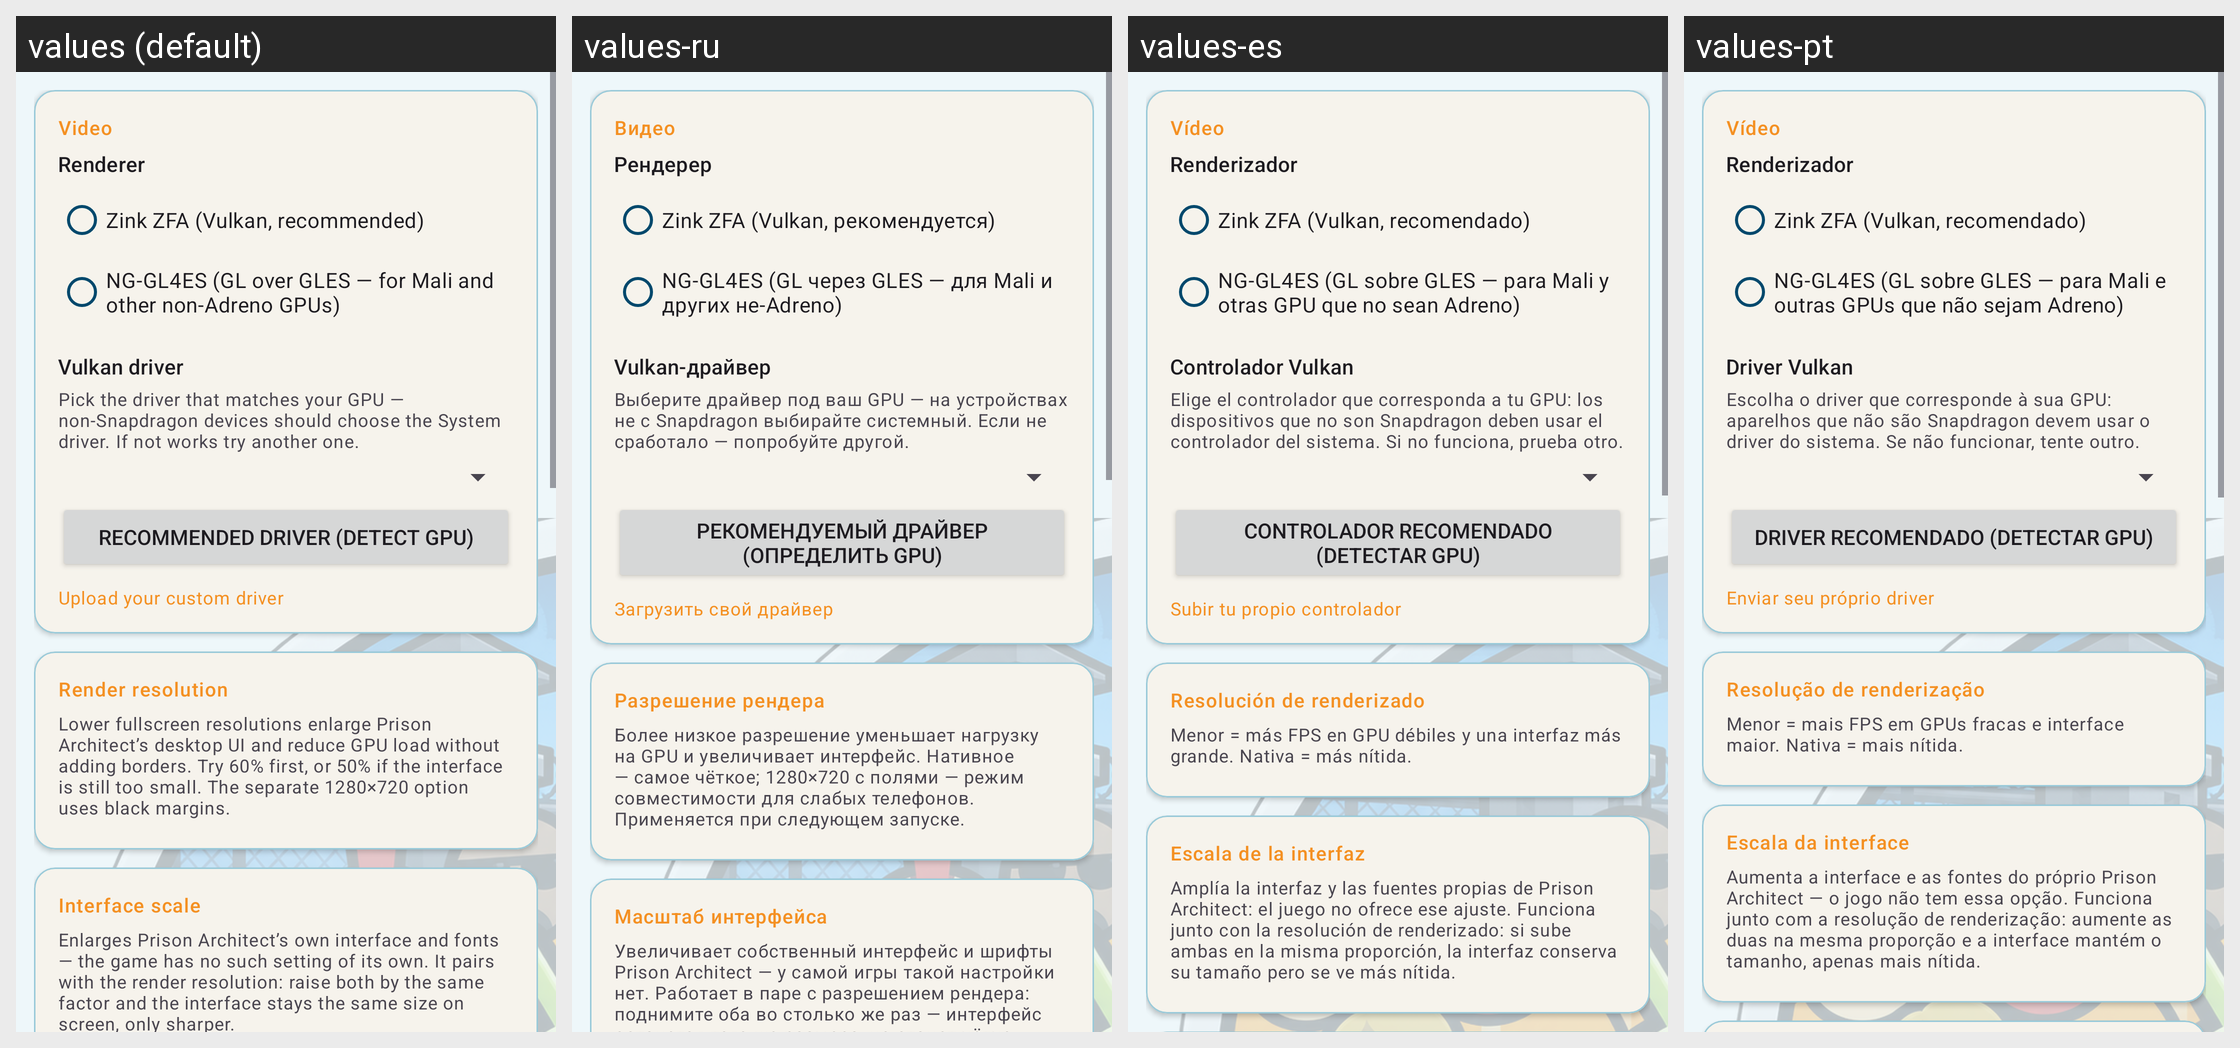

Locale-by-locale string values for the Android screen shown in this grid:
Android screen res/layout/fragment_settings.xml rendered under 4 locales, left to right: values (default), values-ru, values-es, values-pt. Device: Nexus 5 (rendered at 1080×1920; each locale shown at half size, 540×960, under a caption strip naming it); theme AppTheme.
Strings drawn on this screen, with the default value and each locale's value (text and hints the layout hard-codes, and strings that could not be matched under every locale, appear in the picture but are not listed):

card_video
  values: Video
  values-ru: Видео
  values-es: Vídeo
  values-pt: Vídeo

renderer
  values: Renderer
  values-ru: Рендерер
  values-es: Renderizador
  values-pt: Renderizador

zink_zfa_label
  values: Zink ZFA (Vulkan, recommended)
  values-ru: Zink ZFA (Vulkan, рекомендуется)
  values-es: Zink ZFA (Vulkan, recomendado)
  values-pt: Zink ZFA (Vulkan, recomendado)

ng_gl4es_label
  values: NG-GL4ES (GL over GLES — for Mali and other non-Adreno GPUs)
  values-ru: NG-GL4ES (GL через GLES — для Mali и других не-Adreno)
  values-es: NG-GL4ES (GL sobre GLES — para Mali y otras GPU que no sean Adreno)
  values-pt: NG-GL4ES (GL sobre GLES — para Mali e outras GPUs que não sejam Adreno)

vulkan_driver
  values: Vulkan driver
  values-ru: Vulkan-драйвер
  values-es: Controlador Vulkan
  values-pt: Driver Vulkan

vulkan_driver_hint
  values: Pick the driver that matches your GPU — non-Snapdragon devices should choose the System driver. If not works try another one.
  values-ru: Выберите драйвер под ваш GPU — на устройствах не с Snapdragon выбирайте системный. Если не сработало — попробуйте другой.
  values-es: Elige el controlador que corresponda a tu GPU: los dispositivos que no son Snapdragon deben usar el controlador del sistema. Si no funciona, prueba otro.
  values-pt: Escolha o driver que corresponde à sua GPU: aparelhos que não são Snapdragon devem usar o driver do sistema. Se não funcionar, tente outro.

driver_recommend
  values: Recommended driver (detect GPU)
  values-ru: Рекомендуемый драйвер (определить GPU)
  values-es: Controlador recomendado (detectar GPU)
  values-pt: Driver recomendado (detectar GPU)

upload_custom_driver
  values: Upload your custom driver
  values-ru: Загрузить свой драйвер
  values-es: Subir tu propio controlador
  values-pt: Enviar seu próprio driver

render_res_label
  values: Render resolution
  values-ru: Разрешение рендера
  values-es: Resolución de renderizado
  values-pt: Resolução de renderização

render_res_hint
  values: Lower fullscreen resolutions enlarge Prison Architect’s desktop UI and reduce GPU load without adding borders. Try 60% first, or 50% if the interface is still too small. The separate 1280×720 option uses black margins.
  values-ru: Более низкое разрешение уменьшает нагрузку на GPU и увеличивает интерфейс. Нативное — самое чёткое; 1280×720 с полями — режим совместимости для слабых телефонов. Применяется при следующем запуске.
  values-es: Menor = más FPS en GPU débiles y una interfaz más grande. Nativa = más nítida.
  values-pt: Menor = mais FPS em GPUs fracas e interface maior. Nativa = mais nítida.

uiscale_label
  values: Interface scale
  values-ru: Масштаб интерфейса
  values-es: Escala de la interfaz
  values-pt: Escala da interface

uiscale_hint
  values: Enlarges Prison Architect’s own interface and fonts — the game has no such setting of its own. It pairs with the render resolution: raise both by the same factor and the interface stays the same size on screen, only sharper.
  values-ru: Увеличивает собственный интерфейс и шрифты Prison Architect — у самой игры такой настройки нет. Работает в паре с разрешением рендера: поднимите оба во столько же раз — интерфейс останется того же размера, но станет чётче.
  values-es: Amplía la interfaz y las fuentes propias de Prison Architect: el juego no ofrece ese ajuste. Funciona junto con la resolución de renderizado: si sube ambas en la misma proporción, la interfaz conserva su tamaño pero se ve más nítida.
  values-pt: Aumenta a interface e as fontes do próprio Prison Architect — o jogo não tem essa opção. Funciona junto com a resolução de renderização: aumente as duas na mesma proporção e a interface mantém o tamanho, apenas mais nítida.
